Image classification data set "car orientation data" (MiguelCan13/TAMU-HACK-2026 on GitHub). Class labels (2): left, right.

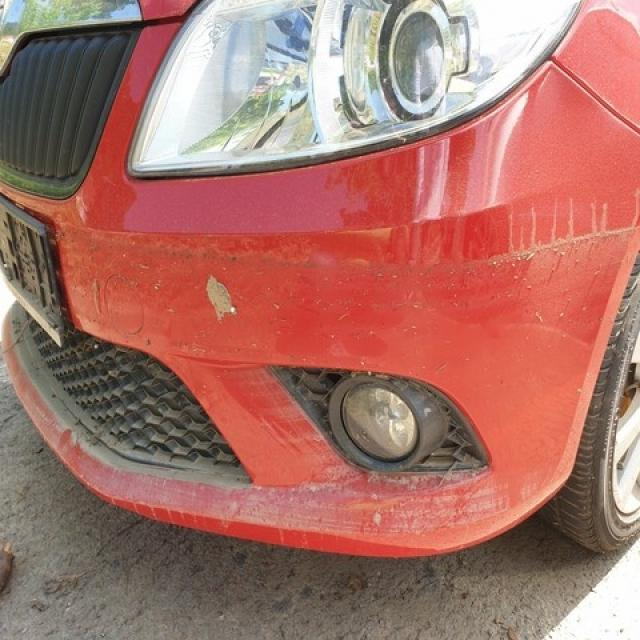
Label: left

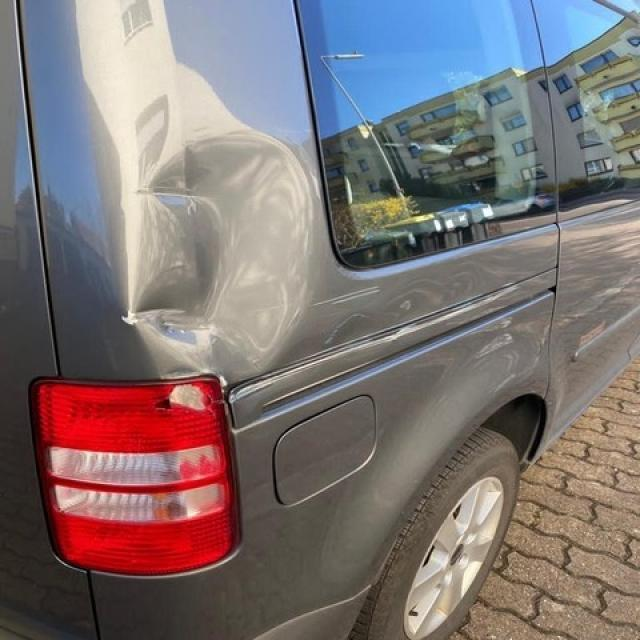
Label: right

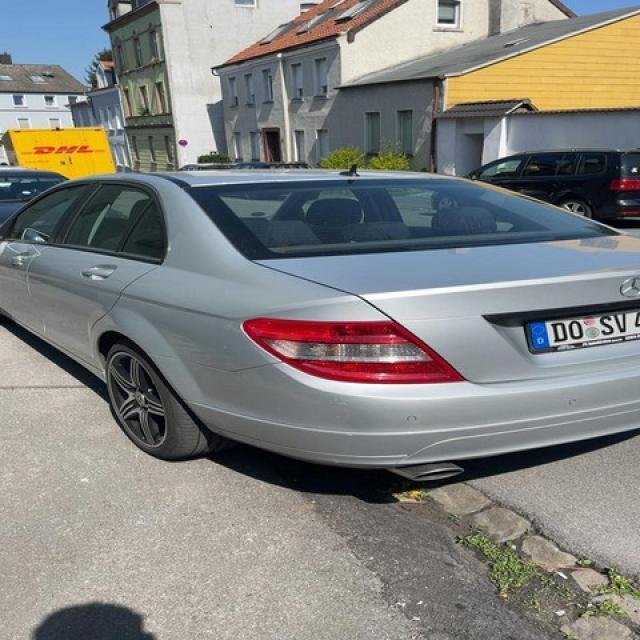
Label: left

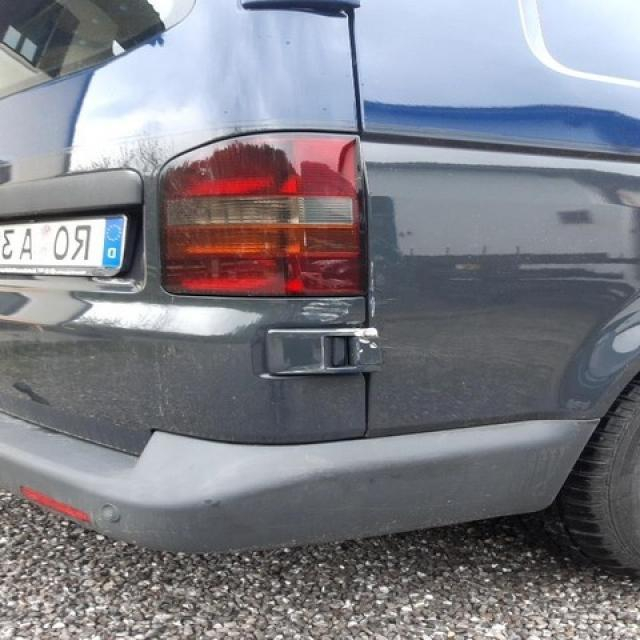
Label: right

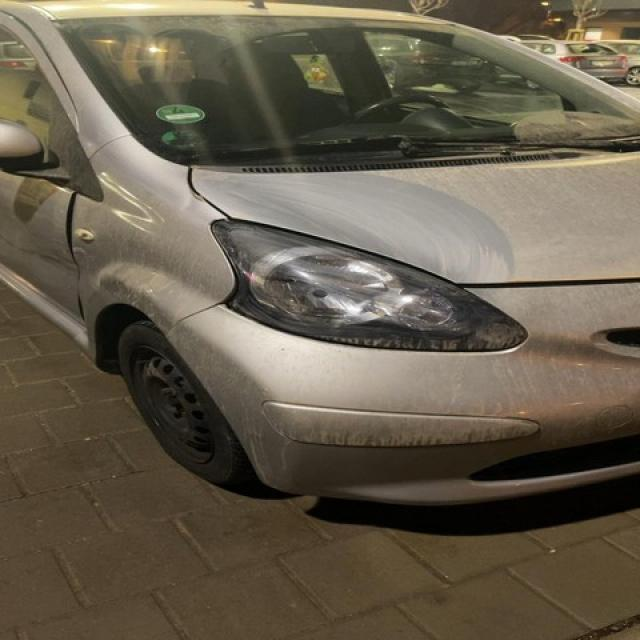
Label: right

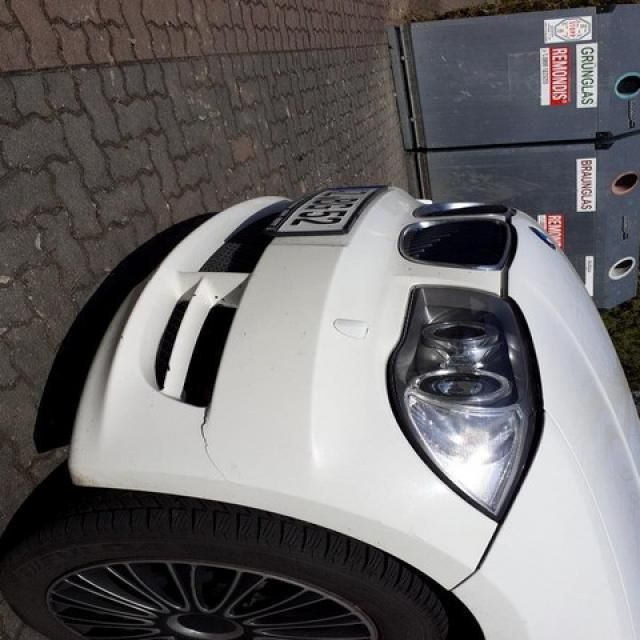
Label: left
